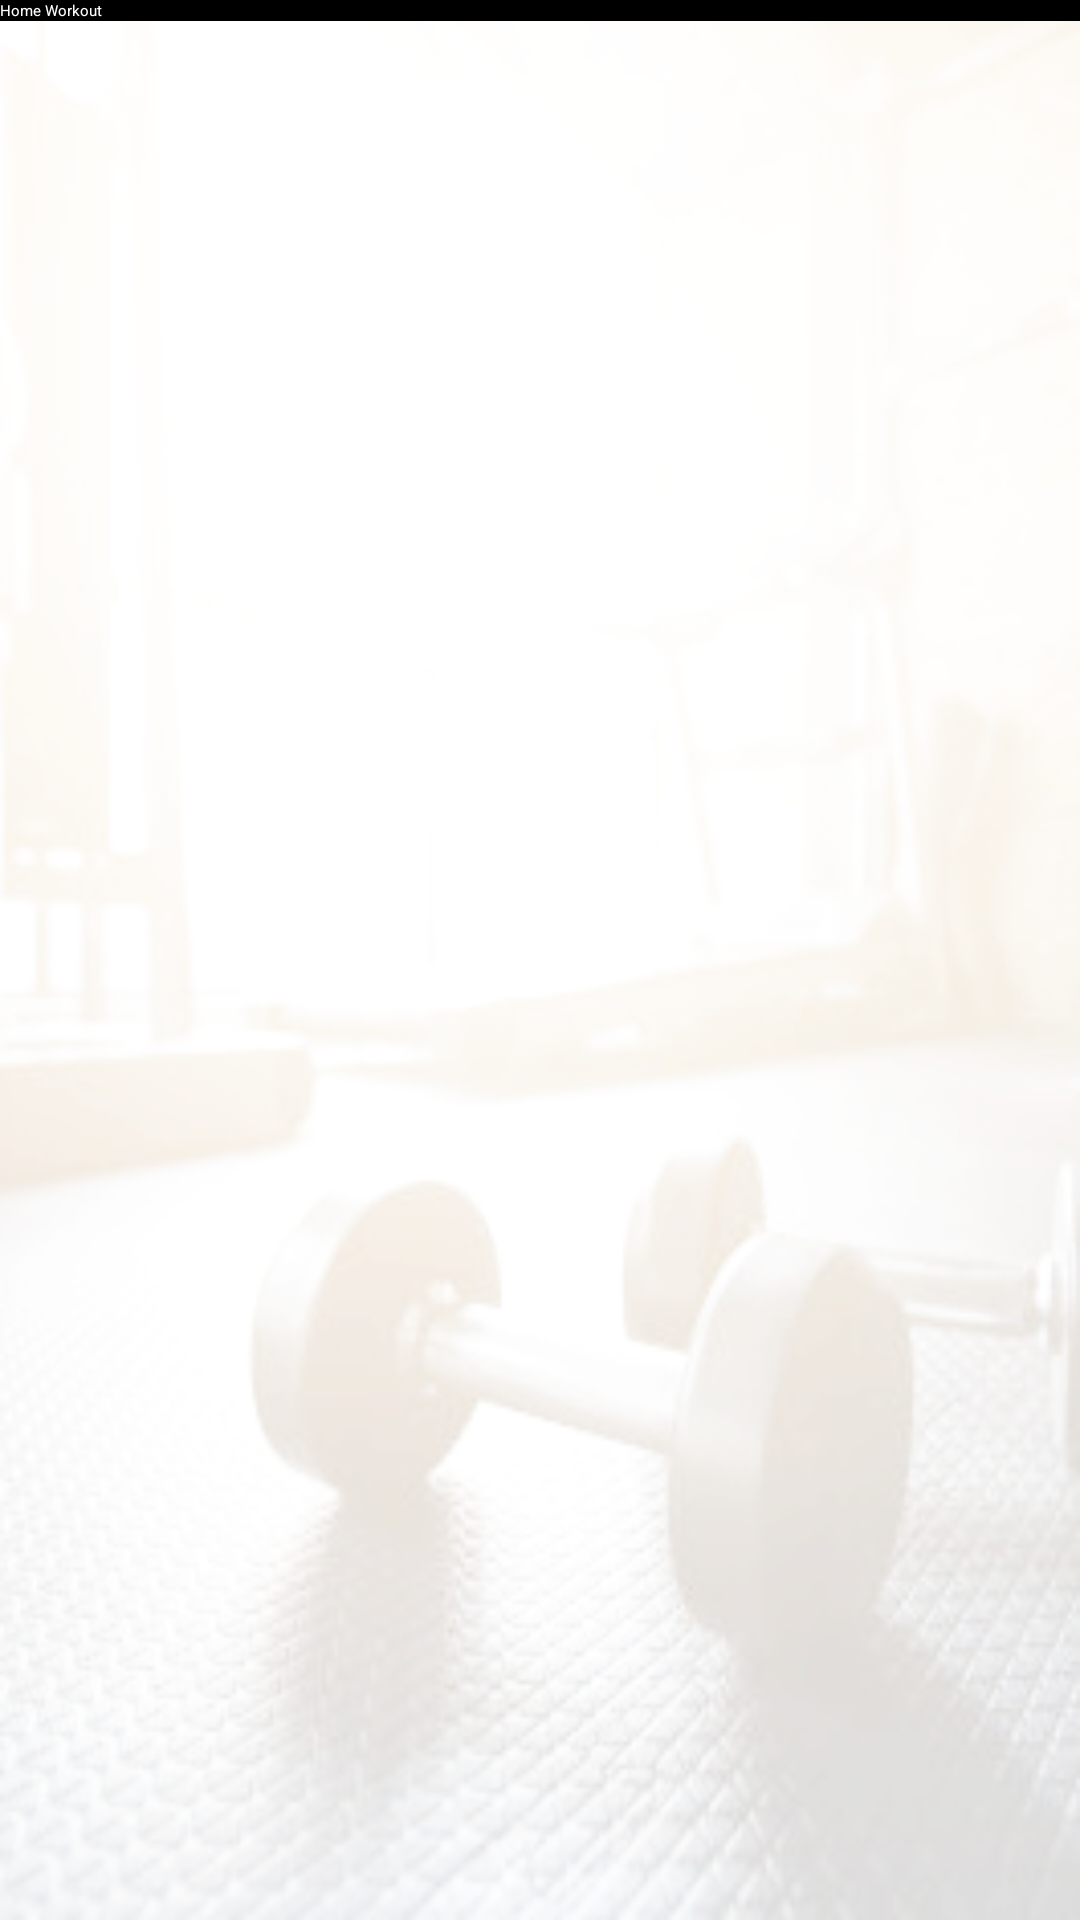

Android layout source for this screen:
<!-- AndroidManifest.xml: application theme Theme.FitnessApp -->
<!-- res/layout/activity_nutrition.xml -->
<?xml version="1.0" encoding="utf-8"?>
<androidx.constraintlayout.widget.ConstraintLayout xmlns:android="http://schemas.android.com/apk/res/android"
    xmlns:app="http://schemas.android.com/apk/res-auto"
    xmlns:tools="http://schemas.android.com/tools"
    android:layout_width="match_parent"
    android:layout_height="match_parent"
    android:background="@drawable/background"
    tools:context=".NutritionActivity">

    <androidx.appcompat.widget.Toolbar
        android:id="@+id/toolbar"
        android:layout_width="match_parent"
        android:layout_height="?attr/actionBarSize"
        android:background="@color/black"
        android:textAlignment="textEnd"
        app:contentInsetEnd="0dp"
        app:layout_constraintEnd_toEndOf="parent"
        app:layout_constraintStart_toStartOf="parent"
        app:layout_constraintTop_toTopOf="parent"
        app:title="Home Workout"
        app:titleTextColor="@color/white" />

    <ImageButton
        android:id="@+id/btnLogout"
        android:layout_width="wrap_content"
        android:layout_height="wrap_content"
        android:layout_marginEnd="16dp"
        android:background="@drawable/baseline_power_settings_new_24"
        app:layout_constraintBottom_toBottomOf="@+id/toolbar"
        app:layout_constraintEnd_toEndOf="@+id/toolbar"
        app:layout_constraintTop_toTopOf="parent"
        tools:ignore="ContentDescription,SpeakableTextPresentCheck,TouchTargetSizeCheck" />

    <TextView
        android:id="@+id/user"
        android:layout_width="wrap_content"
        android:layout_height="wrap_content"
        android:layout_marginEnd="32dp"
        app:layout_constraintBottom_toBottomOf="@+id/toolbar"
        app:layout_constraintEnd_toStartOf="@+id/btnLogout"
        app:layout_constraintTop_toTopOf="@+id/toolbar"
        android:textColor="@color/white"/>

    <ListView
        android:id="@+id/activity_day_one_3"
        android:layout_width="match_parent"
        android:layout_height="match_parent"
        android:divider="@color/black"
        android:layout_marginTop="60dp"
        android:dividerHeight="1dp"
        />

</androidx.constraintlayout.widget.ConstraintLayout>
<!-- resources referenced by this layout -->
<resources>
  <!-- drawable background: png bitmap (drawable, 86890 bytes) -->
  <style name="Theme.FitnessApp" parent="Theme.MaterialComponents.DayNight.NoActionBar">
          
          <item name="colorPrimary">@color/purple_200</item>
          <item name="colorPrimaryVariant">@color/purple_700</item>
          <item name="colorOnPrimary">@color/black</item>
          
          <item name="colorSecondary">@color/teal_200</item>
          <item name="colorSecondaryVariant">@color/teal_200</item>
          <item name="colorOnSecondary">@color/black</item>
          
          <item name="android:statusBarColor">?attr/colorPrimaryVariant</item>
          
  
      </style>
  <!-- not gathered from this repository: default colours our renderer supplied (Android Studio template values) -->
  <color name="purple_200">#FFBB86FC</color>
  <color name="purple_700">#FF3700B3</color>
  <color name="teal_200">#FF03DAC5</color>
  <color name="black">#FF000000</color>
  <color name="white">#FFFFFFFF</color>
</resources>
